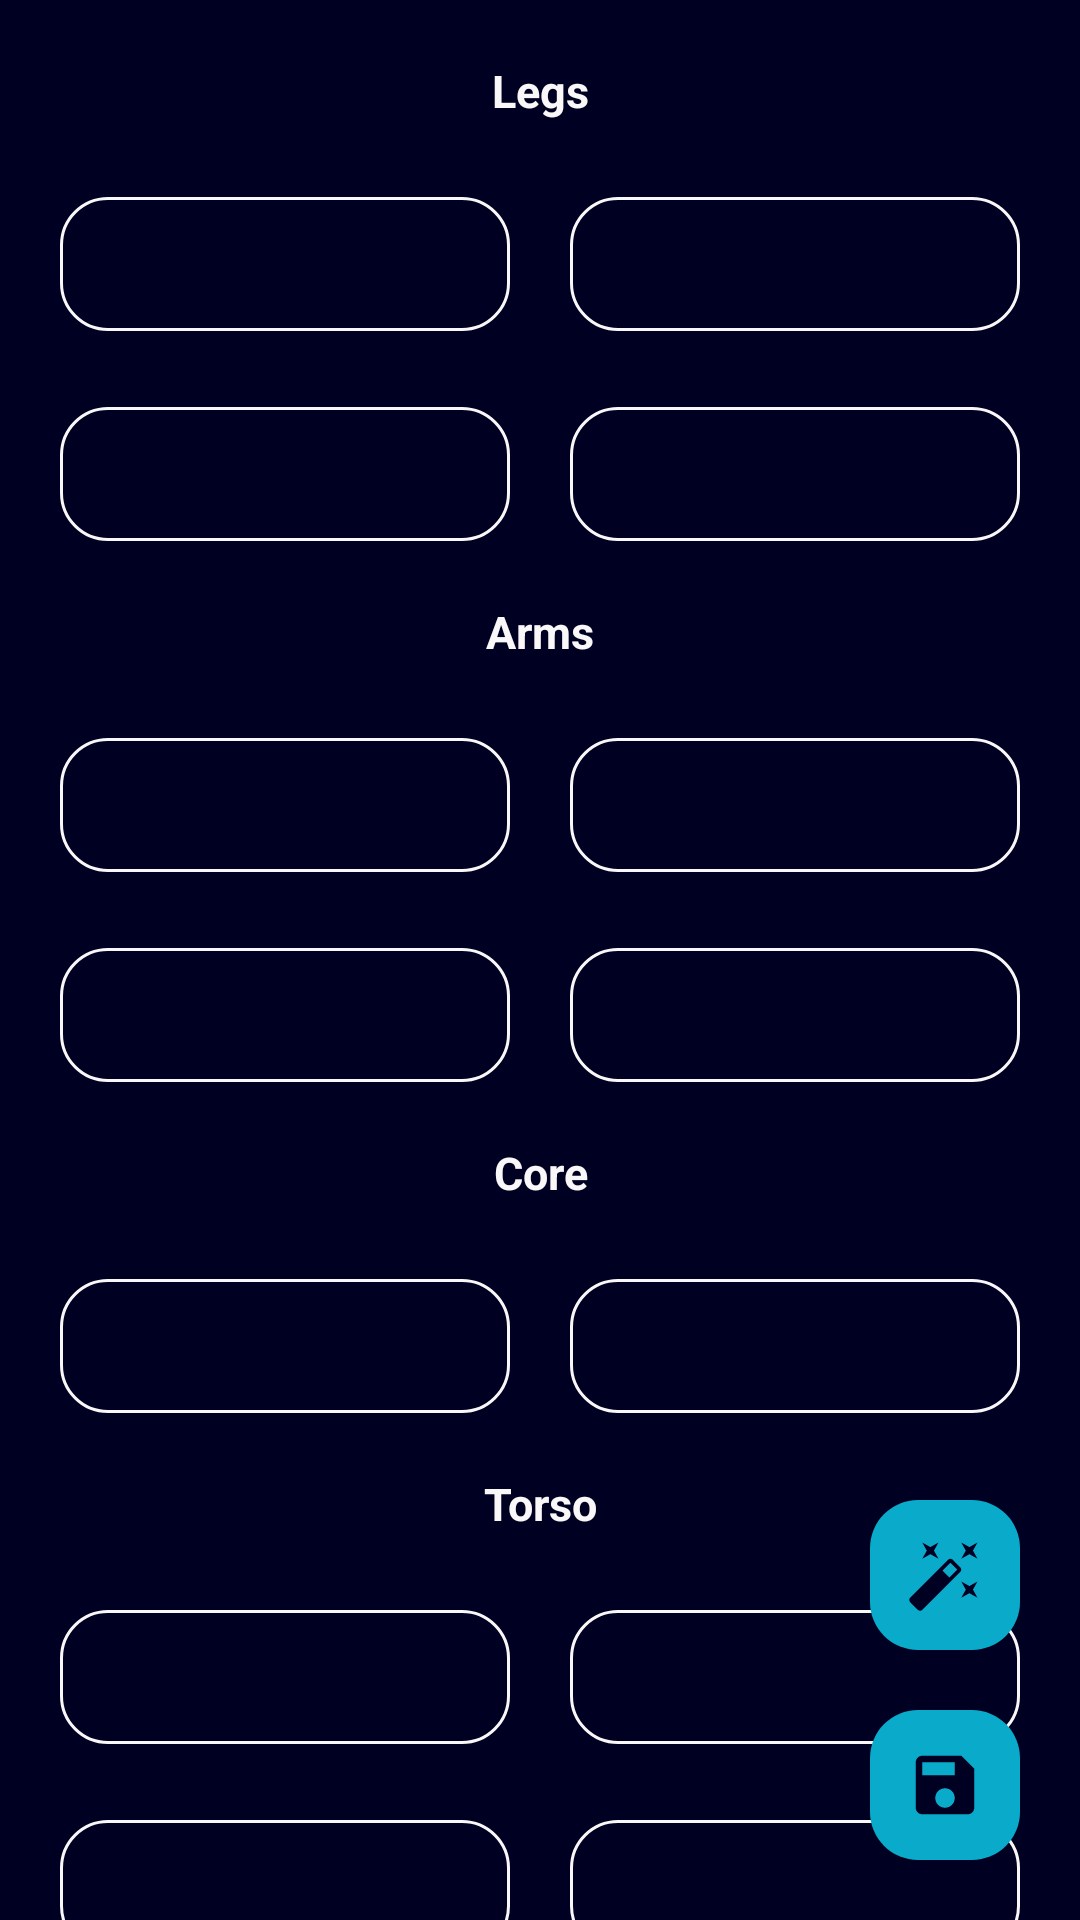

The Android layout XML behind this screen, and the referenced resources:
<!-- AndroidManifest.xml: application theme Theme.Vivoxia -->
<!-- res/layout/fragment_body_journal.xml -->
<?xml version="1.0" encoding="utf-8"?>
<androidx.constraintlayout.widget.ConstraintLayout xmlns:android="http://schemas.android.com/apk/res/android"
    xmlns:app="http://schemas.android.com/apk/res-auto"
    android:layout_width="match_parent"
    android:layout_height="match_parent"
    style="@style/vivoxia_fragment_scroll">

    <androidx.core.widget.NestedScrollView
        android:id="@+id/ncv"
        android:layout_width="0dp"
        android:layout_height="0dp"
        app:layout_constraintTop_toTopOf="parent"
        app:layout_constraintBottom_toBottomOf="parent"
        app:layout_constraintStart_toStartOf="parent"
        app:layout_constraintEnd_toEndOf="parent">

        <LinearLayout
            android:layout_width="match_parent"
            android:layout_height="wrap_content"
            style="@style/vivoxia_linear_layout_scrollable">

            <TextView
                android:id="@+id/tv_legs"
                style="@style/vivoxia_text_bold_center"
                android:layout_width="match_parent"
                android:layout_height="wrap_content"
                android:text="@string/at_legs"/>

            <include android:id="@+id/det_calf"
                layout="@layout/double_text_input_layout"/>

            <include android:id="@+id/det_thigh"
                layout="@layout/double_text_input_layout"/>

            <TextView
                android:id="@+id/tv_arms"
                style="@style/vivoxia_text_bold_center"
                android:layout_width="match_parent"
                android:layout_height="wrap_content"
                android:text="@string/at_arms"/>

            <include android:id="@+id/det_forearm"
                layout="@layout/double_text_input_layout"/>

            <include android:id="@+id/det_bicep"
                layout="@layout/double_text_input_layout"/>

            <TextView
                android:id="@+id/tv_core"
                style="@style/vivoxia_text_bold_center"
                android:layout_width="match_parent"
                android:layout_height="wrap_content"
                android:text="@string/at_core"/>

            <include android:id="@+id/det_core"
                layout="@layout/double_text_input_layout"/>

            <TextView
                android:id="@+id/tv_torso"
                style="@style/vivoxia_text_bold_center"
                android:layout_width="match_parent"
                android:layout_height="wrap_content"
                android:text="@string/at_torso"/>

            <include android:id="@+id/det_lower_torso"
                layout="@layout/double_text_input_layout"/>

            <include android:id="@+id/det_upper_torso"
                layout="@layout/double_text_input_layout"/>

            <TextView
                android:id="@+id/tv_other"
                style="@style/vivoxia_text_bold_center"
                android:layout_width="match_parent"
                android:layout_height="wrap_content"
                android:text="@string/at_other"/>

            <include android:id="@+id/til_weight"
                layout="@layout/text_input_layout"/>

            <include android:id="@+id/til_body_fat"
                layout="@layout/text_input_layout"/>

        </LinearLayout>

    </androidx.core.widget.NestedScrollView>

    <ImageButton
        android:id="@+id/ib_auto_fill"
        android:layout_width="@dimen/button_height"
        android:layout_height="@dimen/button_height"
        android:background="@drawable/icon_auto_fill"
        app:layout_constraintBottom_toTopOf="@id/ib_save"
        app:layout_constraintEnd_toEndOf="parent"
        android:layout_marginBottom="@dimen/spacing"
        android:contentDescription="@string/ac_auto_fill"/>

    <ImageButton
        android:id="@+id/ib_save"
        android:layout_width="@dimen/button_height"
        android:layout_height="@dimen/button_height"
        app:layout_constraintBottom_toBottomOf="parent"
        app:layout_constraintEnd_toEndOf="parent"
        android:layout_marginBottom="@dimen/spacing"
        android:background="@drawable/icon_save"
        android:contentDescription="@string/ac_save"/>

</androidx.constraintlayout.widget.ConstraintLayout>
<!-- res/layout/double_text_input_layout.xml (included above) -->
<?xml version="1.0" encoding="utf-8"?>
<androidx.constraintlayout.widget.ConstraintLayout xmlns:android="http://schemas.android.com/apk/res/android"
    xmlns:app="http://schemas.android.com/apk/res-auto"
    android:layout_width="match_parent"
    android:layout_height="match_parent"
    android:layout_marginBottom="@dimen/spacing">

    <include android:id="@+id/til_left"
        layout="@layout/text_input_layout"
        android:layout_width="0dp"
        android:layout_height="@dimen/text_input_layout_height"
        app:layout_constraintStart_toStartOf="parent"
        app:layout_constraintEnd_toStartOf="@id/til_right"
        android:layout_marginEnd="10dp"/>

    <include android:id="@+id/til_right"
        layout="@layout/text_input_layout"
        android:layout_width="0dp"
        android:layout_height="@dimen/text_input_layout_height"
        app:layout_constraintStart_toEndOf="@id/til_left"
        app:layout_constraintEnd_toEndOf="parent"
        android:layout_marginStart="10dp"/>

</androidx.constraintlayout.widget.ConstraintLayout>
<!-- res/layout/text_input_layout.xml (included above) -->
<?xml version="1.0" encoding="utf-8"?>
<com.google.android.material.textfield.TextInputLayout xmlns:android="http://schemas.android.com/apk/res/android"
    android:layout_width="match_parent"
    android:layout_height="@dimen/text_input_layout_height"
    android:layout_marginBottom="@dimen/spacing">

    <com.google.android.material.textfield.TextInputEditText
        android:id="@+id/met"
        android:layout_width="match_parent"
        android:layout_height="match_parent"
        android:inputType="numberDecimal"
        android:padding="0dp"
        android:gravity="center"/>

</com.google.android.material.textfield.TextInputLayout>
<!-- resources referenced by this layout -->
<resources>
  <dimen name="button_height">50dp</dimen>
  <dimen name="spacing">20dp</dimen>
  <dimen name="text_input_layout_height">50dp</dimen>
  <string name="ac_auto_fill">Auto Fill</string>
  <string name="ac_save">Save</string>
  <string name="at_arms">Arms</string>
  <string name="at_core">Core</string>
  <string name="at_legs">Legs</string>
  <string name="at_other">Other</string>
  <string name="at_torso">Torso</string>
  <style name="vivoxia_fragment_scroll">
          <item name="android:background">@color/vivoxia_background</item>
          <item name="android:paddingLeft">@dimen/spacing</item>
          <item name="android:paddingRight">@dimen/spacing</item>
      </style>
  <style name="vivoxia_linear_layout_scrollable">
          <item name="android:orientation">vertical</item>
          <item name="android:paddingTop">@dimen/spacing</item>
          <item name="android:paddingBottom">@dimen/scroll_empty_space</item>
      </style>
  <style name="vivoxia_text_bold_center">
          <item name="android:textSize">@dimen/normal_text_size</item>
          <item name="android:textStyle">bold</item>
          <item name="android:textColor">@color/natural_white</item>
          <item name="android:gravity">center</item>
          <item name="android:layout_marginBottom">@dimen/spacing</item>
      </style>
  <style name="Theme.Vivoxia" parent="Theme.MaterialComponents.DayNight.NoActionBar">
  
          <item name="colorPrimary">@color/vivoxia</item>
          <item name="colorPrimaryVariant">@color/vivoxia</item>
          <item name="colorOnPrimary">@color/natural_white</item>
  
          <item name="colorSecondary">@color/vivoxia</item>
          <item name="colorSecondaryVariant">@color/vivoxia</item>
          <item name="colorOnSecondary">@color/natural_white</item>
          <item name="colorPrimaryDark">@color/vivoxia_background</item>
  
          <item name="android:navigationBarColor">@color/vivoxia_foreground</item>
  
          <item name="textInputStyle">@style/vivoxia_til_style</item>
      </style>
  <color name="vivoxia">#0AABCA</color>
  <dimen name="corner_radius">16dp</dimen>
  <dimen name="image_button_padding">12dp</dimen>
  <color name="vivoxia_background">#FF000022</color>
  <dimen name="scroll_empty_space">150dp</dimen>
  <dimen name="normal_text_size">15sp</dimen>
  <color name="natural_white">#FFF9F7F8</color>
  <color name="vivoxia_foreground">#FF002244</color>
  <style name="vivoxia_til_style" parent="Widget.MaterialComponents.TextInputLayout.OutlinedBox">
          <item name="boxStrokeColor">@color/vivoxia</item>
          <item name="boxStrokeWidth">1dp</item>
          <item name="hintTextColor">@color/vivoxia</item>
          <item name="android:textColorHighlight">@color/vivoxia</item>
          <item name="boxCornerRadiusTopStart">@dimen/corner_radius</item>
          <item name="boxCornerRadiusTopEnd">@dimen/corner_radius</item>
          <item name="boxCornerRadiusBottomStart">@dimen/corner_radius</item>
          <item name="boxCornerRadiusBottomEnd">@dimen/corner_radius</item>
          <item name="errorEnabled">false</item>
          <item name="android:padding">0dp</item>
      </style>
</resources>
